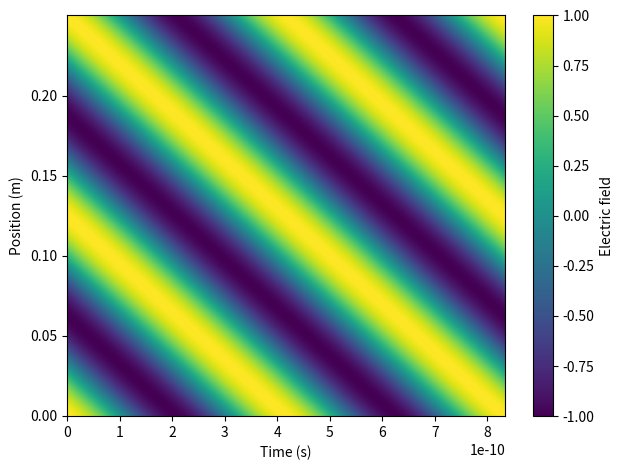

The matplotlib source for this figure:
#!/usr/bin/env python

import numpy as n
import matplotlib.pyplot as plt
import scipy.constants as c

f = 2.4e9
wavelength = c.c/f

t=n.linspace(0,2/f,num=1000)
x=n.linspace(0,2*wavelength,num=1000)

ct,cx=n.meshgrid(t,x)

plt.pcolormesh(ct,cx,n.real(n.exp(1j*2.0*n.pi*cx/wavelength)*n.exp(1j*2.0*n.pi*f*ct)),vmin=-1,vmax=1)
cb=plt.colorbar()
cb.set_label("Electric field")
plt.xlabel("Time (s)")
plt.ylabel("Position (m)")
plt.tight_layout()
plt.savefig("em_plane_wave.png")
plt.show()
